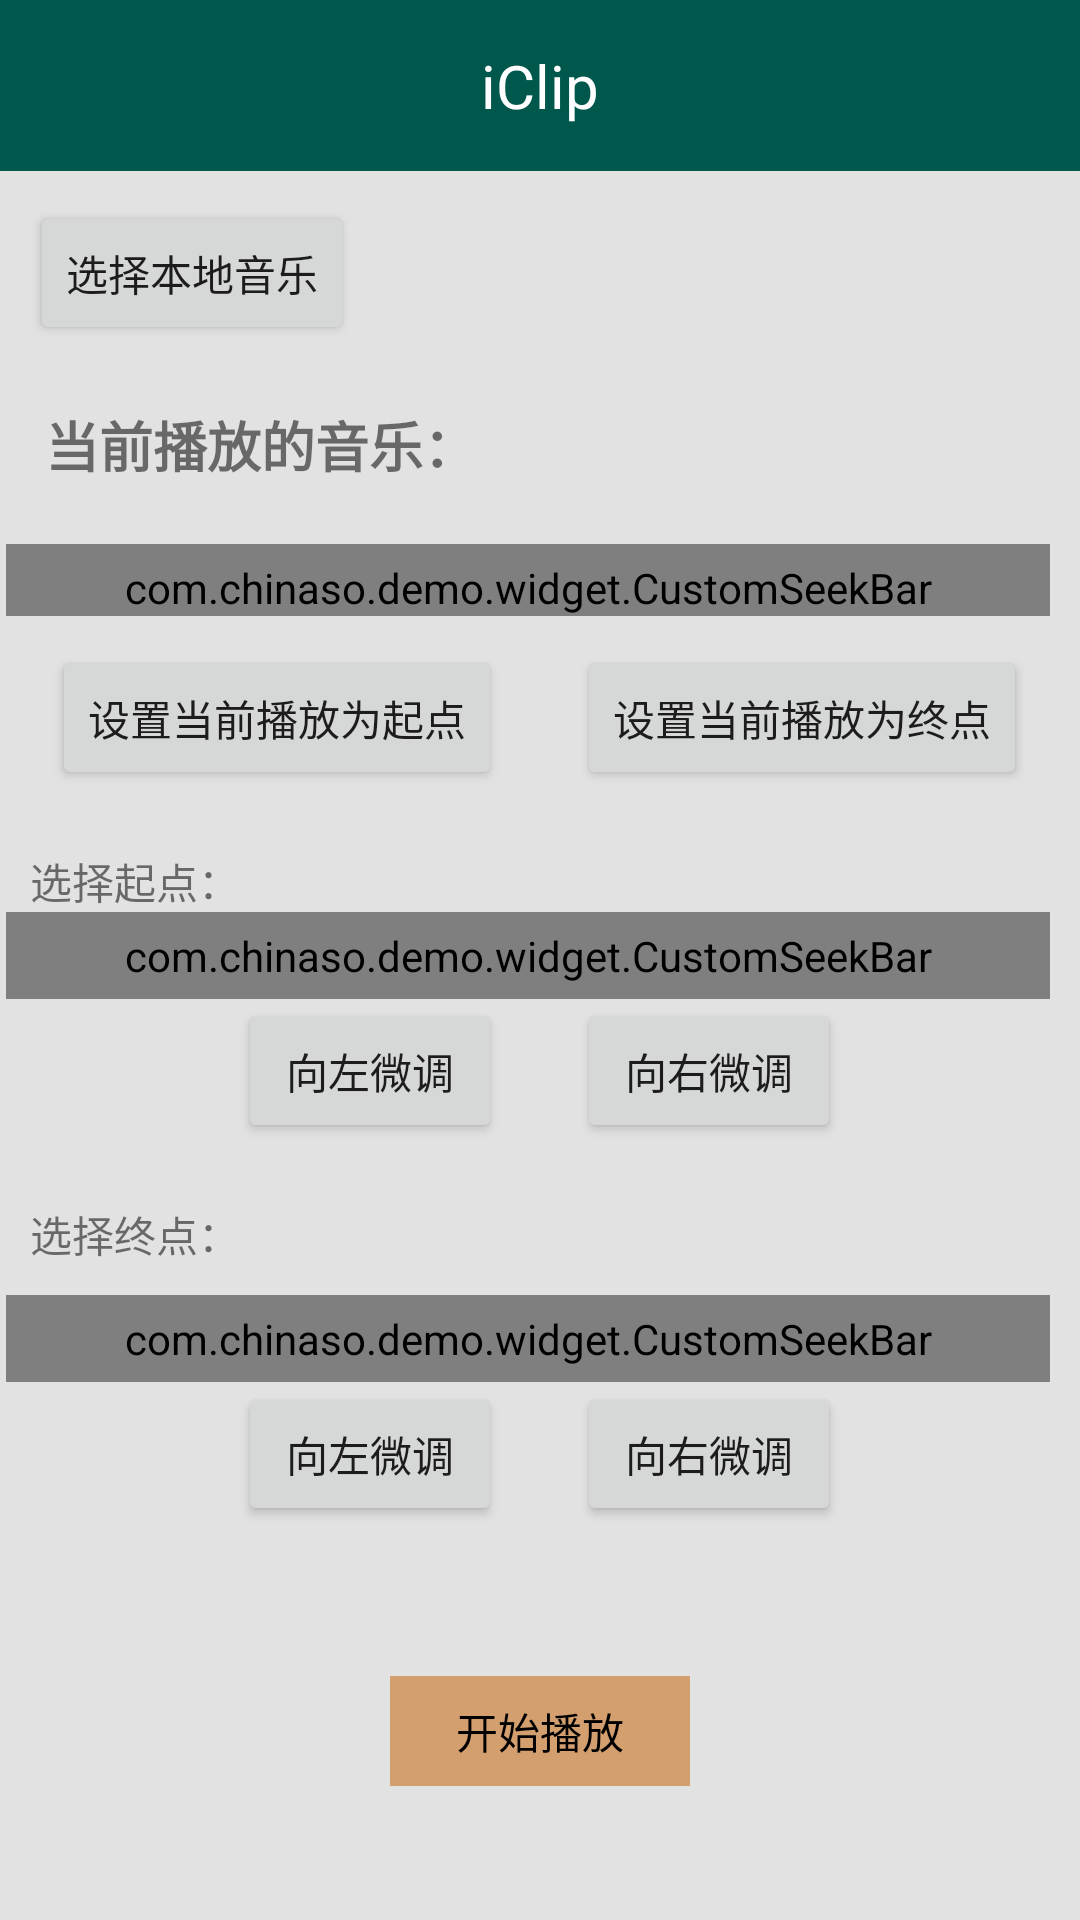

Produce the Android XML layout that renders to this screen, including the resource entries it uses.
<!-- AndroidManifest.xml: application theme AppTheme -->
<!-- res/layout/activity_main.xml -->
<?xml version="1.0" encoding="utf-8"?>
<android.support.constraint.ConstraintLayout
    xmlns:android="http://schemas.android.com/apk/res/android"
    xmlns:app="http://schemas.android.com/apk/res-auto"
    xmlns:tools="http://schemas.android.com/tools"
    android:layout_width="match_parent"
    android:layout_height="match_parent"
    android:background="#E2E2E2"
    tools:context=".MainActivity">

    <TextView
        android:id="@+id/title"
        android:layout_width="match_parent"
        android:layout_height="wrap_content"
        android:background="#00574B"
        android:gravity="center_horizontal"
        android:paddingTop="15dp"
        android:paddingBottom="15dp"
        android:text="iClip"
        android:textColor="#ffffff"
        android:textSize="20sp"
        app:layout_constraintLeft_toLeftOf="parent"
        app:layout_constraintRight_toRightOf="parent"
        app:layout_constraintTop_toTopOf="parent"
        />

    <Button
        android:id="@+id/btn_choose_music"
        android:layout_width="wrap_content"
        android:layout_height="wrap_content"
        android:layout_marginLeft="10dp"
        android:layout_marginTop="10dp"
        android:text="选择本地音乐"
        app:layout_constraintLeft_toLeftOf="parent"
        app:layout_constraintTop_toBottomOf="@+id/title"
        />

    <TextView

        android:id="@+id/main_tv_music_name"
        android:layout_width="0dp"
        android:layout_height="wrap_content"
        android:layout_marginLeft="15dp"
        android:layout_marginTop="20dp"
        android:layout_marginRight="10dp"
        android:text="当前播放的音乐："
        android:textSize="18sp"
        android:textStyle="bold"
        app:layout_constraintLeft_toLeftOf="parent"
        app:layout_constraintRight_toRightOf="parent"
        app:layout_constraintTop_toBottomOf="@+id/btn_choose_music"
        />


    <com.chinaso.demo.widget.CustomSeekBar
        android:id="@+id/seek_bar"
        android:layout_width="match_parent"
        android:layout_height="wrap_content"
        android:layout_marginLeft="2dp"
        android:layout_marginTop="20dp"
        android:layout_marginRight="10dp"
        android:paddingTop="5dp"
        android:progressDrawable="@drawable/shape_seek_line"

        android:thumb="@drawable/shape_seek_circle_yellow"
        app:layout_constraintTop_toBottomOf="@+id/main_tv_music_name"
        />

    <LinearLayout
        android:id="@+id/ll_choose"
        android:layout_width="match_parent"
        android:layout_height="wrap_content"
        android:layout_marginTop="10dp"
        android:gravity="center_horizontal"
        android:orientation="horizontal"
        app:layout_constraintTop_toBottomOf="@+id/seek_bar"
        >

        <Button
            android:id="@+id/btn_choose_current_start"
            android:layout_width="wrap_content"
            android:layout_height="wrap_content"
            android:text="设置当前播放为起点"
            />

        <Button
            android:id="@+id/btn_choose_current_end"
            android:layout_width="wrap_content"
            android:layout_height="wrap_content"
            android:layout_marginLeft="25dp"
            android:text="设置当前播放为终点"
            app:layout_constraintLeft_toRightOf="@+id/btn_choose_current_start"
            />
    </LinearLayout>


    <TextView
        android:id="@+id/tv_start"
        android:layout_width="wrap_content"
        android:layout_height="wrap_content"
        android:layout_marginLeft="10dp"
        android:layout_marginTop="20dp"
        android:text="选择起点："
        app:layout_constraintLeft_toLeftOf="parent"
        app:layout_constraintTop_toBottomOf="@+id/ll_choose"
        />

    <com.chinaso.demo.widget.CustomSeekBar
        android:id="@+id/seek_bar_start"
        android:layout_width="match_parent"
        android:layout_height="wrap_content"
        android:layout_marginLeft="2dp"
        android:layout_marginRight="10dp"
        android:paddingTop="5dp"
        android:paddingBottom="5dp"
        android:progressDrawable="@drawable/shape_seek_line"
        android:thumb="@drawable/shape_seek_circle_yellow"
        app:layout_constraintHorizontal_weight="1"
        app:layout_constraintRight_toRightOf="parent"
        app:layout_constraintTop_toBottomOf="@+id/tv_start"
        />

    <LinearLayout
        android:id="@+id/ll_trimming_start"
        android:layout_width="match_parent"
        android:layout_height="wrap_content"
        android:gravity="center_horizontal"
        android:orientation="horizontal"
        app:layout_constraintTop_toBottomOf="@+id/seek_bar_start"
        >

        <Button
            android:id="@+id/btn_ll_trimming_start_left"
            android:layout_width="wrap_content"
            android:layout_height="wrap_content"
            android:text="向左微调"
            />

        <Button
            android:id="@+id/btn_ll_trimming_start_right"
            android:layout_width="wrap_content"
            android:layout_height="wrap_content"
            android:layout_marginLeft="25dp"
            android:text="向右微调"
            />
    </LinearLayout>

    <TextView
        android:id="@+id/tv_end"
        android:layout_width="wrap_content"
        android:layout_height="wrap_content"
        android:layout_marginLeft="10dp"
        android:layout_marginTop="20dp"
        android:text="选择终点："
        app:layout_constraintLeft_toLeftOf="parent"
        app:layout_constraintTop_toBottomOf="@+id/ll_trimming_start"
        />

    <com.chinaso.demo.widget.CustomSeekBar
        android:id="@+id/seek_bar_end"
        android:layout_width="match_parent"
        android:layout_height="wrap_content"
        android:layout_marginLeft="2dp"
        android:layout_marginTop="10dp"
        android:layout_marginRight="10dp"
        android:paddingTop="5dp"
        android:paddingBottom="5dp"
        android:progress="100"
        android:progressDrawable="@drawable/shape_seek_line2"
        android:thumb="@drawable/shape_seek_circle_yellow"
        app:layout_constraintTop_toBottomOf="@+id/tv_end"
        />

    <LinearLayout
        android:id="@+id/ll_trimming_end"
        android:layout_width="match_parent"
        android:layout_height="wrap_content"
        android:gravity="center_horizontal"
        android:orientation="horizontal"
        app:layout_constraintTop_toBottomOf="@+id/seek_bar_end"
        >

        <Button
            android:id="@+id/btn_ll_trimming_end_left"
            android:layout_width="wrap_content"
            android:layout_height="wrap_content"
            android:text="向左微调"
            />

        <Button
            android:id="@+id/btn_ll_trimming_end_right"
            android:layout_width="wrap_content"
            android:layout_height="wrap_content"
            android:layout_marginLeft="25dp"
            android:text="向右微调"
            />
    </LinearLayout>
    <LinearLayout
        android:layout_width="match_parent"
        android:layout_height="wrap_content"
        android:layout_marginTop="50dp"
        android:gravity="center_horizontal"
        android:orientation="horizontal"
        app:layout_constraintLeft_toLeftOf="parent"
        app:layout_constraintTop_toBottomOf="@+id/ll_trimming_end"
        >

        <CheckBox
            android:id="@+id/btn_play"
            android:layout_width="100dp"
            android:layout_height="wrap_content"
            android:background="#D49F6E"
            android:button="@null"
            android:checked="false"
            android:gravity="center"
            android:padding="8dp"
            android:text="开始播放"
            app:layout_constraintRight_toRightOf="parent"
            />

    </LinearLayout>


</android.support.constraint.ConstraintLayout>
<!-- resources referenced by this layout -->
<resources>
  <!-- drawable shape_seek_circle_yellow (drawable) -->
  <?xml version="1.0" encoding="utf-8"?>
  <shape xmlns:android="http://schemas.android.com/apk/res/android"
      android:shape="oval"
      android:useLevel="true">
       
      <stroke
          android:width="1dp"
          android:color="#FFCB57" />
      <solid android:color="#FFF" />
      <size
          android:width="20dp"
          android:height="20dp" />
  </shape>
  <!-- drawable shape_seek_line (drawable) -->
  <?xml version="1.0" encoding="utf-8"?>
  <layer-list xmlns:android="http://schemas.android.com/apk/res/android">
      <item
          android:id="@android:id/background"
          android:height="3dp"
          android:gravity="center_vertical">
          <shape>
              <corners android:radius="3dp" />
              <solid android:color="#fff" />           
          </shape>
      </item>
  
      <item
          android:id="@android:id/secondaryProgress"
          android:gravity="center_vertical"
          android:height="3dp">
          <clip>
              <shape>
                  <corners android:radius="3dp" />
                  <solid android:color="#fff" />            
              </shape>
          </clip>
      </item>
  
      <item
          android:id="@android:id/progress"
          android:gravity="center_vertical"
          android:height="3dp">
          <clip>
              <shape>
                  <corners android:radius="3dp" />
                  <solid android:color="#FFCB57" />   
              </shape>
          </clip>
      </item>
  </layer-list>
  <!-- drawable shape_seek_line2 (drawable) -->
  <?xml version="1.0" encoding="utf-8"?>
  <layer-list xmlns:android="http://schemas.android.com/apk/res/android">
      <item
          android:id="@android:id/background"
          android:height="3dp"
          android:gravity="center_vertical">
          <shape>
              <corners android:radius="3dp" />
              <solid android:color="#FFCB57" />           
          </shape>
      </item>
  
      <item
          android:id="@android:id/secondaryProgress"
          android:gravity="center_vertical"
          android:height="3dp">
          <clip>
              <shape>
                  <corners android:radius="3dp" />
                  <solid android:color="#FFCB57" />            
              </shape>
          </clip>
      </item>
  
      <item
          android:id="@android:id/progress"
          android:gravity="center_vertical"
          android:height="3dp">
          <clip>
              <shape>
                  <corners android:radius="3dp" />
                  <solid android:color="#fff" />   
              </shape>
          </clip>
      </item>
  </layer-list>
  <style name="AppTheme" parent="Theme.AppCompat.Light.DarkActionBar">
          
          <item name="colorPrimary">@color/colorPrimary</item>
          <item name="colorPrimaryDark">@color/colorPrimaryDark</item>
          <item name="colorAccent">@color/colorAccent</item>
      </style>
  <!-- not gathered from this repository: default colours our renderer supplied (Android Studio template values) -->
  <color name="colorPrimary">#FF6200EE</color>
  <color name="colorPrimaryDark">#FF3700B3</color>
  <color name="colorAccent">#FF03DAC5</color>
</resources>
